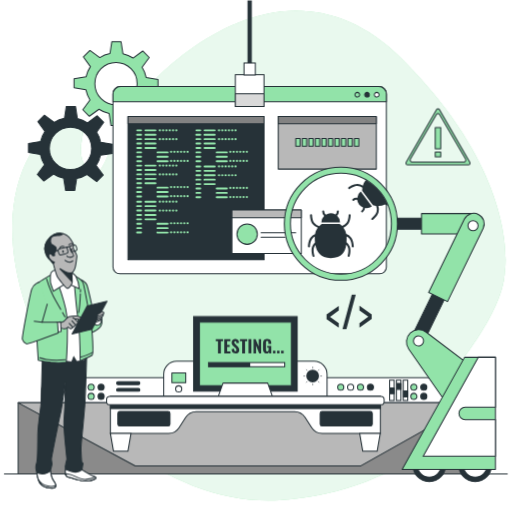
t = 0.00 s
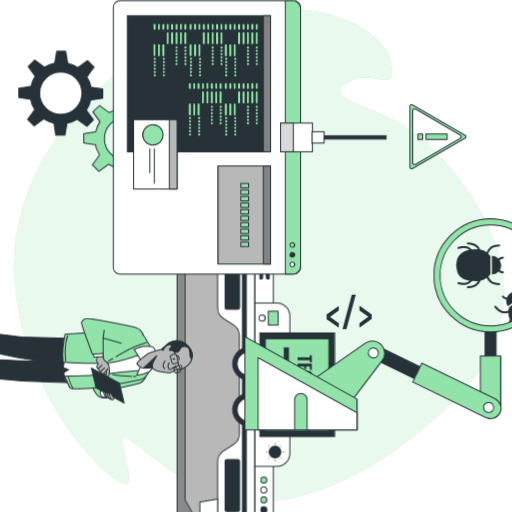
t = 1.50 s
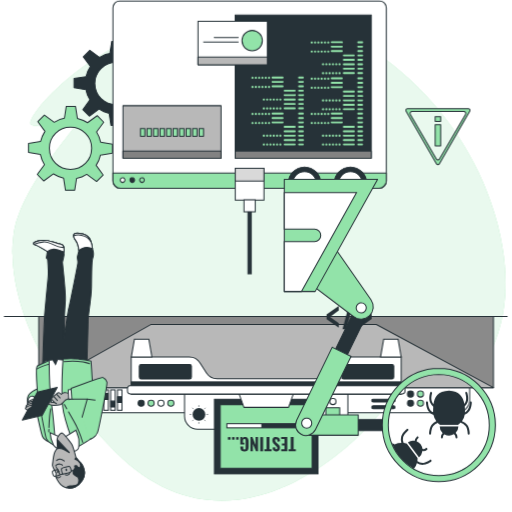
t = 3.00 s
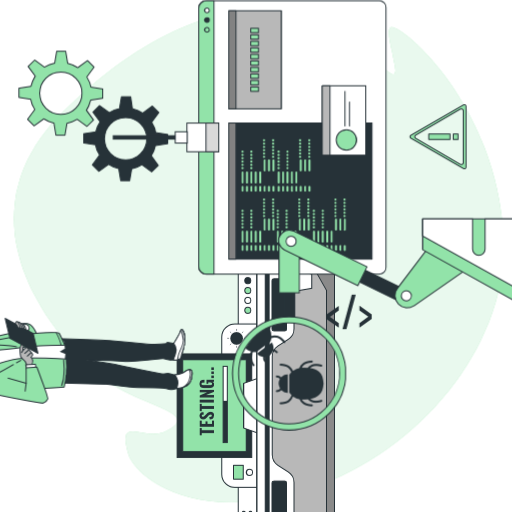
t = 4.50 s

The animated SVG that drew these frames (rendered in a browser with its animation timeline set to each time). Animation: 1 CSS @keyframes rule; one cycle of 6.00 s, repeats indefinitely.

<svg class="animated" id="freepik_stories-software-tester" xmlns="http://www.w3.org/2000/svg" viewBox="0 0 500 500" version="1.1" xmlns:xlink="http://www.w3.org/1999/xlink" xmlns:svgjs="http://svgjs.com/svgjs"><style>svg#freepik_stories-software-tester:not(.animated) .animable {opacity: 0;}svg#freepik_stories-software-tester.animated #freepik--background-simple--inject-69 {animation: 6s Infinite  linear spin;animation-delay: 0s;}svg#freepik_stories-software-tester.animated #freepik--Devices--inject-69 {animation: 6s Infinite  linear spin;animation-delay: 0s;}svg#freepik_stories-software-tester.animated #freepik--Sign--inject-69 {animation: 6s Infinite  linear spin;animation-delay: 0s;}svg#freepik_stories-software-tester.animated #freepik--Gears--inject-69 {animation: 6s Infinite  linear spin;animation-delay: 0s;}svg#freepik_stories-software-tester.animated #freepik--Tab--inject-69 {animation: 6s Infinite  linear spin;animation-delay: 0s;}svg#freepik_stories-software-tester.animated #freepik--robot-arm--inject-69 {animation: 6s Infinite  linear spin;animation-delay: 0s;}svg#freepik_stories-software-tester.animated #freepik--Character--inject-69 {animation: 6s Infinite  linear spin;animation-delay: 0s;}         @keyframes spin {             from {                 transform: rotate(0);               }               to {                 transform: rotate(360deg);               }         }     </style><g id="freepik--background-simple--inject-69" class="animable" style="transform-origin: 252.878px 249.734px;"><path d="M492.76,267.79c.08-1.08.16-2.15.3-3.22,1.5-11.49,8.49-97.87-100-206.5C276.42-58.69,149,72.45,127,106.73S98.54,193.64,81.55,159C71,137.59,98.42,110.78,59.64,122c-24.89,7.18-71.11,70.78-33.22,180S170.73,494.63,273,488.55c131.51-7.82,209-103.19,202.8-110.28s-55.13,14.06-44.37-.68C442,363.09,489.67,308.33,492.76,267.79Z" style="fill: rgb(146, 227, 169); transform-origin: 252.878px 249.734px;" id="elbz25z898mwe" class="animable"></path><g id="elqaqs0ykj1d"><path d="M492.76,267.79c.08-1.08.16-2.15.3-3.22,1.5-11.49,8.49-97.87-100-206.5C276.42-58.69,149,72.45,127,106.73S98.54,193.64,81.55,159C71,137.59,98.42,110.78,59.64,122c-24.89,7.18-71.11,70.78-33.22,180S170.73,494.63,273,488.55c131.51-7.82,209-103.19,202.8-110.28s-55.13,14.06-44.37-.68C442,363.09,489.67,308.33,492.76,267.79Z" style="fill: rgb(255, 255, 255); opacity: 0.8; transform-origin: 252.878px 249.734px;" class="animable"></path></g></g><g id="freepik--Devices--inject-69" class="animable animator-active" style="transform-origin: 249.815px 385.94px;"><path d="M53.53,368.83H425.65a12.6,12.6,0,0,1,12.6,12.6v22.91a0,0,0,0,1,0,0H40.93a0,0,0,0,1,0,0V381.43A12.6,12.6,0,0,1,53.53,368.83Z" style="fill: rgb(255, 255, 255); stroke: rgb(38, 50, 56); stroke-miterlimit: 10; transform-origin: 239.59px 386.585px;" id="el8syuhfgdflu" class="animable"></path><line x1="3.9" y1="462.76" x2="495.73" y2="462.76" style="fill: none; stroke: rgb(38, 50, 56); stroke-miterlimit: 10; transform-origin: 249.815px 462.76px;" id="elbh5yaub3qc" class="animable"></line><path d="M335.73,378.09a3,3,0,1,1-3-3A3,3,0,0,1,335.73,378.09Z" style="fill: rgb(146, 227, 169); stroke: rgb(38, 50, 56); stroke-linecap: round; stroke-linejoin: round; transform-origin: 332.73px 378.09px;" id="el7jdn5ih15n7" class="animable"></path><path d="M345.39,378.09a3,3,0,1,1-3-3A3,3,0,0,1,345.39,378.09Z" style="fill: rgb(255, 255, 255); stroke: rgb(38, 50, 56); stroke-miterlimit: 10; transform-origin: 342.39px 378.09px;" id="eluelljz45ed" class="animable"></path><path d="M355.05,378.09a3,3,0,1,1-3-3A3,3,0,0,1,355.05,378.09Z" style="fill: rgb(146, 227, 169); stroke: rgb(38, 50, 56); stroke-linecap: round; stroke-linejoin: round; transform-origin: 352.05px 378.09px;" id="eljdcxfegcroq" class="animable"></path><path d="M364.71,378.09a3,3,0,1,1-3-3A3,3,0,0,1,364.71,378.09Z" style="fill: rgb(38, 50, 56); stroke: rgb(38, 50, 56); stroke-linecap: round; stroke-linejoin: round; transform-origin: 361.71px 378.09px;" id="el6vyibo7haa" class="animable"></path><path d="M407.17,378.09a3,3,0,1,1-3-3A3,3,0,0,1,407.17,378.09Z" style="fill: rgb(146, 227, 169); stroke: rgb(38, 50, 56); stroke-linecap: round; stroke-linejoin: round; transform-origin: 404.17px 378.09px;" id="elp0lbmlzvv0h" class="animable"></path><path d="M416.83,378.09a3,3,0,1,1-3-3A3,3,0,0,1,416.83,378.09Z" style="fill: rgb(38, 50, 56); stroke: rgb(38, 50, 56); stroke-linecap: round; stroke-linejoin: round; transform-origin: 413.83px 378.09px;" id="el6eegbhqif5v" class="animable"></path><path d="M407.17,387.05a3,3,0,1,1-3-3A3,3,0,0,1,407.17,387.05Z" style="fill: rgb(146, 227, 169); stroke: rgb(38, 50, 56); stroke-linecap: round; stroke-linejoin: round; transform-origin: 404.17px 387.05px;" id="ela247oscqtao" class="animable"></path><path d="M416.83,387.05a3,3,0,1,1-3-3A3,3,0,0,1,416.83,387.05Z" style="fill: rgb(38, 50, 56); stroke: rgb(38, 50, 56); stroke-linecap: round; stroke-linejoin: round; transform-origin: 413.83px 387.05px;" id="el4qx8wi9q434" class="animable"></path><path d="M92,378.09a3,3,0,1,1-3-3A3,3,0,0,1,92,378.09Z" style="fill: rgb(146, 227, 169); stroke: rgb(38, 50, 56); stroke-linecap: round; stroke-linejoin: round; transform-origin: 89px 378.09px;" id="el3ypw41onbvd" class="animable"></path><path d="M101.68,378.09a3,3,0,1,1-3-3A3,3,0,0,1,101.68,378.09Z" style="fill: rgb(38, 50, 56); stroke: rgb(38, 50, 56); stroke-linecap: round; stroke-linejoin: round; transform-origin: 98.68px 378.09px;" id="el80vhnrr9yq" class="animable"></path><path d="M92,387.05a3,3,0,1,1-3-3A3,3,0,0,1,92,387.05Z" style="fill: rgb(146, 227, 169); stroke: rgb(38, 50, 56); stroke-linecap: round; stroke-linejoin: round; transform-origin: 89px 387.05px;" id="el07f8h8va90sj" class="animable"></path><path d="M101.68,387.05a3,3,0,1,1-3-3A3,3,0,0,1,101.68,387.05Z" style="fill: rgb(38, 50, 56); stroke: rgb(38, 50, 56); stroke-linecap: round; stroke-linejoin: round; transform-origin: 98.68px 387.05px;" id="elytg0yimsepb" class="animable"></path><rect x="380.45" y="371.19" width="4.42" height="19.88" style="fill: rgb(255, 255, 255); stroke: rgb(38, 50, 56); stroke-miterlimit: 10; transform-origin: 382.66px 381.13px;" id="elio4urn25ujl" class="animable"></rect><rect x="380.66" y="378.7" width="4.15" height="5.82" style="fill: rgb(38, 50, 56); stroke: rgb(38, 50, 56); stroke-linecap: round; stroke-linejoin: round; transform-origin: 382.735px 381.61px;" id="elhdxa4znyft6" class="animable"></rect><rect x="387.09" y="371.19" width="4.42" height="19.88" style="fill: rgb(255, 255, 255); stroke: rgb(38, 50, 56); stroke-miterlimit: 10; transform-origin: 389.3px 381.13px;" id="el283nh33hhif" class="animable"></rect><rect x="387.31" y="374.34" width="4.15" height="5.82" style="fill: rgb(38, 50, 56); stroke: rgb(38, 50, 56); stroke-linecap: round; stroke-linejoin: round; transform-origin: 389.385px 377.25px;" id="el8o50bj5fre6" class="animable"></rect><rect x="393.74" y="371.19" width="4.42" height="19.88" style="fill: rgb(255, 255, 255); stroke: rgb(38, 50, 56); stroke-miterlimit: 10; transform-origin: 395.95px 381.13px;" id="elgrumipowd8" class="animable"></rect><rect x="393.95" y="381.82" width="4.15" height="5.82" style="fill: rgb(38, 50, 56); stroke: rgb(38, 50, 56); stroke-linecap: round; stroke-linejoin: round; transform-origin: 396.025px 384.73px;" id="el5iy7aoffpfl" class="animable"></rect><path d="M172.44,352.75H306.75a12.6,12.6,0,0,1,12.6,12.6v22.91a0,0,0,0,1,0,0H159.84a0,0,0,0,1,0,0V365.35A12.6,12.6,0,0,1,172.44,352.75Z" style="fill: rgb(255, 255, 255); stroke: rgb(38, 50, 56); stroke-miterlimit: 10; transform-origin: 239.595px 370.505px;" id="elofxat59wixb" class="animable"></path><path d="M177.48,379.72a3,3,0,1,1-3-3A3,3,0,0,1,177.48,379.72Z" style="fill: rgb(255, 255, 255); stroke: rgb(38, 50, 56); stroke-miterlimit: 10; transform-origin: 174.48px 379.72px;" id="elqhej9d5vyw" class="animable"></path><path d="M311.54,367.15a6.24,6.24,0,1,0-6.23,6.23A6.23,6.23,0,0,0,311.54,367.15Z" style="fill: rgb(38, 50, 56); transform-origin: 305.3px 367.14px;" id="eljzrkts4rvl" class="animable"></path><line x1="305.37" y1="357.98" x2="305.37" y2="359.84" style="fill: none; stroke: rgb(38, 50, 56); stroke-miterlimit: 10; stroke-width: 0.5px; transform-origin: 305.37px 358.91px;" id="el2obw8gnmy5a" class="animable"></line><line x1="305.37" y1="374.45" x2="305.37" y2="376.31" style="fill: none; stroke: rgb(38, 50, 56); stroke-miterlimit: 10; stroke-width: 0.5px; transform-origin: 305.37px 375.38px;" id="eldm0uvol9kqe" class="animable"></line><line x1="296.2" y1="367.15" x2="298.07" y2="367.15" style="fill: none; stroke: rgb(38, 50, 56); stroke-miterlimit: 10; stroke-width: 0.5px; transform-origin: 297.135px 367.15px;" id="el5a8tjy01yyo" class="animable"></line><line x1="312.68" y1="367.15" x2="314.54" y2="367.15" style="fill: none; stroke: rgb(38, 50, 56); stroke-miterlimit: 10; stroke-width: 0.5px; transform-origin: 313.61px 367.15px;" id="elcrbc0nwo2h" class="animable"></line><line x1="311.85" y1="360.66" x2="310.54" y2="361.98" style="fill: none; stroke: rgb(38, 50, 56); stroke-miterlimit: 10; stroke-width: 0.5px; transform-origin: 311.195px 361.32px;" id="elbsps967nq4d" class="animable"></line><line x1="300.21" y1="372.31" x2="298.89" y2="373.63" style="fill: none; stroke: rgb(38, 50, 56); stroke-miterlimit: 10; stroke-width: 0.5px; transform-origin: 299.55px 372.97px;" id="eloecafahe5lk" class="animable"></line><line x1="298.89" y1="360.66" x2="300.21" y2="361.98" style="fill: none; stroke: rgb(38, 50, 56); stroke-miterlimit: 10; stroke-width: 0.5px; transform-origin: 299.55px 361.32px;" id="el9vawp88haos" class="animable"></line><line x1="310.54" y1="372.31" x2="311.85" y2="373.63" style="fill: none; stroke: rgb(38, 50, 56); stroke-miterlimit: 10; stroke-width: 0.5px; transform-origin: 311.195px 372.97px;" id="elpnehfpdr81b" class="animable"></line><rect x="167.83" y="364.09" width="13.53" height="9.62" style="fill: rgb(146, 227, 169); stroke: rgb(38, 50, 56); stroke-linecap: round; stroke-linejoin: round; transform-origin: 174.595px 368.9px;" id="el33eqmosxkkw" class="animable"></rect><rect x="189.03" y="309.12" width="101.12" height="72.83" style="fill: rgb(38, 50, 56); stroke: rgb(38, 50, 56); stroke-miterlimit: 10; transform-origin: 239.59px 345.535px;" id="eldhxybeak31v" class="animable"></rect><rect x="194.69" y="314.5" width="89.8" height="62.06" style="fill: rgb(146, 227, 169); stroke: rgb(38, 50, 56); stroke-linecap: round; stroke-linejoin: round; transform-origin: 239.59px 345.53px;" id="elr2sel13o63r" class="animable"></rect><rect x="203.61" y="354.04" width="74.41" height="4.07" style="fill: rgb(255, 255, 255); stroke: rgb(38, 50, 56); stroke-miterlimit: 10; transform-origin: 240.815px 356.075px;" id="elqgp8m8n6of" class="animable"></rect><rect x="203.61" y="354.04" width="40.72" height="4.07" style="fill: rgb(38, 50, 56); transform-origin: 223.97px 356.075px;" id="elmmwocg4csvk" class="animable"></rect><polygon points="261.4 374.05 217.79 374.05 212.34 389.43 266.85 389.43 261.4 374.05" style="fill: rgb(255, 255, 255); stroke: rgb(38, 50, 56); stroke-linecap: round; stroke-linejoin: round; transform-origin: 239.595px 381.74px;" id="elw2hexp329b" class="animable"></polygon><rect x="17.68" y="393.29" width="444.06" height="69.47" style="fill: rgb(138, 138, 138); stroke: rgb(38, 50, 56); stroke-linecap: round; stroke-linejoin: round; transform-origin: 239.71px 428.025px;" id="el1p3nrr7gxfq" class="animable"></rect><polygon points="17.68 393.29 132.05 454.9 352.39 454.9 461.74 393.29 17.68 393.29" style="fill: rgb(184, 184, 184); stroke: rgb(38, 50, 56); stroke-linecap: round; stroke-linejoin: round; transform-origin: 239.71px 424.095px;" id="elgko6w8rbmj" class="animable"></polygon><path d="M107.78,387.06v36.11h56.76a12.29,12.29,0,0,0,10.32-5.62l6.42-10a12.28,12.28,0,0,1,10.33-5.63h96a12.28,12.28,0,0,1,10.33,5.63l6.42,10a12.29,12.29,0,0,0,10.32,5.62h56.76V387.06Z" style="fill: rgb(255, 255, 255); stroke: rgb(38, 50, 56); stroke-miterlimit: 10; transform-origin: 239.61px 405.115px;" id="elqfhss0ikyd" class="animable"></path><rect x="107.78" y="387.06" width="263.63" height="11.86" style="fill: rgb(38, 50, 56); stroke: rgb(38, 50, 56); stroke-miterlimit: 10; transform-origin: 239.595px 392.99px;" id="eln6fsemdor3" class="animable"></rect><rect x="104.08" y="387.06" width="271.02" height="8.13" rx="3.07" style="fill: rgb(255, 255, 255); stroke: rgb(38, 50, 56); stroke-miterlimit: 10; transform-origin: 239.59px 391.125px;" id="eld9fycczkdut" class="animable"></rect><polygon points="124.92 440.53 110.8 440.53 107.78 423.17 127.94 423.17 124.92 440.53" style="fill: rgb(255, 255, 255); stroke: rgb(38, 50, 56); stroke-miterlimit: 10; transform-origin: 117.86px 431.85px;" id="elc9uup7cmzbe" class="animable"></polygon><polygon points="368.33 440.53 354.21 440.53 351.19 423.17 371.35 423.17 368.33 440.53" style="fill: rgb(255, 255, 255); stroke: rgb(38, 50, 56); stroke-miterlimit: 10; transform-origin: 361.27px 431.85px;" id="elxemwib44yp" class="animable"></polygon><rect x="115.06" y="401.79" width="50.89" height="14.2" rx="1.86" style="fill: rgb(38, 50, 56); stroke: rgb(38, 50, 56); stroke-miterlimit: 10; transform-origin: 140.505px 408.89px;" id="elvxe4das5ay" class="animable"></rect><rect x="312.63" y="401.79" width="50.89" height="14.2" rx="1.86" style="fill: rgb(38, 50, 56); stroke: rgb(38, 50, 56); stroke-miterlimit: 10; transform-origin: 338.075px 408.89px;" id="elp4izx5f05ks" class="animable"></rect><rect x="113.85" y="372.73" width="22.68" height="2.79" rx="1.39" style="fill: rgb(38, 50, 56); stroke: rgb(38, 50, 56); stroke-linecap: round; stroke-linejoin: round; transform-origin: 125.19px 374.125px;" id="elusur5h634wq" class="animable"></rect><path d="M135.14,382.08H115.25a1.4,1.4,0,0,1-1.4-1.39h0a1.4,1.4,0,0,1,1.4-1.4h19.89a1.4,1.4,0,0,1,1.39,1.4h0A1.39,1.39,0,0,1,135.14,382.08Z" style="fill: rgb(38, 50, 56); stroke: rgb(38, 50, 56); stroke-linecap: round; stroke-linejoin: round; transform-origin: 125.19px 380.685px;" id="elb259m1gbwyb" class="animable"></path><path d="M212.83,345V333.24h-2.14v-2.1h7.08v2.1h-2.11V345Z" style="fill: rgb(38, 50, 56); transform-origin: 214.23px 338.07px;" id="el5jcdxcuydjl" class="animable"></path><path d="M219,345V331.14h6v1.95h-3.22v3.67h2.48v2h-2.48v4.34h3.25V345Z" style="fill: rgb(38, 50, 56); transform-origin: 222.015px 338.07px;" id="el3snw1zfwh72" class="animable"></path><path d="M230.09,345.17a4.32,4.32,0,0,1-2.14-.47,2.94,2.94,0,0,1-1.29-1.42,6.41,6.41,0,0,1-.5-2.42l2.42-.41a8.26,8.26,0,0,0,.18,1.43,1.8,1.8,0,0,0,.45.86,1.06,1.06,0,0,0,.74.28.8.8,0,0,0,.74-.34,1.57,1.57,0,0,0,.2-.79,2.45,2.45,0,0,0-.42-1.46,7.41,7.41,0,0,0-1.1-1.19L227.93,338a5.62,5.62,0,0,1-1.25-1.47,3.79,3.79,0,0,1-.49-2,3.38,3.38,0,0,1,1-2.63,3.91,3.91,0,0,1,2.74-.91,3.69,3.69,0,0,1,1.71.34,2.59,2.59,0,0,1,1,.92,3.87,3.87,0,0,1,.51,1.24,7.83,7.83,0,0,1,.18,1.34l-2.41.36a10.41,10.41,0,0,0-.11-1.11,1.52,1.52,0,0,0-.31-.75.85.85,0,0,0-.69-.27.82.82,0,0,0-.74.37,1.43,1.43,0,0,0-.24.81,2,2,0,0,0,.34,1.2,5.36,5.36,0,0,0,.91,1l1.4,1.24a8.15,8.15,0,0,1,1.5,1.71,4.38,4.38,0,0,1,.62,2.39,3.59,3.59,0,0,1-.44,1.76,3.26,3.26,0,0,1-1.24,1.23A3.86,3.86,0,0,1,230.09,345.17Z" style="fill: rgb(38, 50, 56); transform-origin: 229.881px 338.079px;" id="ellmuolk5gj2" class="animable"></path><path d="M236.43,345V333.24h-2.14v-2.1h7.08v2.1h-2.11V345Z" style="fill: rgb(38, 50, 56); transform-origin: 237.83px 338.07px;" id="elqyau5wf35pd" class="animable"></path><path d="M242.65,345V331.14h2.8V345Z" style="fill: rgb(38, 50, 56); transform-origin: 244.05px 338.07px;" id="elig4kpakyvem" class="animable"></path><path d="M247.57,345V331.14h2l3.08,7.21v-7.21h2.33V345h-1.88L250,337.33V345Z" style="fill: rgb(38, 50, 56); transform-origin: 251.275px 338.07px;" id="el2o4ejh758rc" class="animable"></path><path d="M260.57,345.19a3.77,3.77,0,0,1-2.22-.59,3.25,3.25,0,0,1-1.17-1.68,8.29,8.29,0,0,1-.35-2.52v-4.63a8.11,8.11,0,0,1,.36-2.56,3.07,3.07,0,0,1,1.26-1.66,4.41,4.41,0,0,1,2.43-.58,4.72,4.72,0,0,1,2.35.5,2.78,2.78,0,0,1,1.24,1.4,5.58,5.58,0,0,1,.38,2.15v.8H262.1v-1a6.78,6.78,0,0,0-.07-1,1.12,1.12,0,0,0-.32-.65,1.1,1.1,0,0,0-.79-.24,1,1,0,0,0-.82.29,1.44,1.44,0,0,0-.33.74,7.25,7.25,0,0,0-.07,1v6.13a4.61,4.61,0,0,0,.11,1,1.26,1.26,0,0,0,.38.72,1.18,1.18,0,0,0,.81.26,1.1,1.1,0,0,0,.82-.28,1.37,1.37,0,0,0,.4-.74,4.32,4.32,0,0,0,.12-1.07v-1.47H261v-1.71h3.9V345H263l-.18-1.24a2.46,2.46,0,0,1-.82,1A2.4,2.4,0,0,1,260.57,345.19Z" style="fill: rgb(38, 50, 56); transform-origin: 260.864px 338.079px;" id="elfusvj7eju9o" class="animable"></path><path d="M266.57,345v-2.51H269V345Z" style="fill: rgb(38, 50, 56); transform-origin: 267.785px 343.745px;" id="el3r2hq8fueul" class="animable"></path><path d="M270.54,345v-2.51H273V345Z" style="fill: rgb(38, 50, 56); transform-origin: 271.77px 343.745px;" id="elqsyl2rkm3of" class="animable"></path><path d="M274.5,345v-2.51H277V345Z" style="fill: rgb(38, 50, 56); transform-origin: 275.75px 343.745px;" id="elmo8nq4rd7y" class="animable"></path></g><g id="freepik--Icon--inject-69" class="animable" style="transform-origin: 340.91px 304.585px;"><path d="M330.79,320l-11.91-8.41v-4.45l11.91-8.5v4.5l-8.53,6.2,8.53,6.21Z" style="fill: rgb(38, 50, 56); transform-origin: 324.835px 309.32px;" id="elh9z51f3fhqv" class="animable"></path><path d="M334.42,321.45l9.07-33.73h3.88l-9.12,33.73Z" style="fill: rgb(38, 50, 56); transform-origin: 340.895px 304.585px;" id="elfmcvyezk155" class="animable"></path><path d="M351,320V315.5l8.58-6.25L351,303.09v-4.5L362.94,307v4.46Z" style="fill: rgb(38, 50, 56); transform-origin: 356.97px 309.295px;" id="elen38ylkgzg" class="animable"></path></g><g id="freepik--Sign--inject-69" class="animable" style="transform-origin: 427.721px 133.544px;"><path d="M426.35,107l-29.73,51.49a1.59,1.59,0,0,0,1.38,2.39h59.45a1.6,1.6,0,0,0,1.38-2.39L429.1,107A1.59,1.59,0,0,0,426.35,107Zm2.94,4.87,25.37,43.46a1.85,1.85,0,0,1-1.57,2.79H402.36a1.85,1.85,0,0,1-1.57-2.79l25.36-43.46A1.81,1.81,0,0,1,429.29,111.87Z" style="fill: rgb(146, 227, 169); stroke: rgb(38, 50, 56); stroke-linecap: round; stroke-linejoin: round; transform-origin: 427.721px 133.544px;" id="elzy1k4tqspm" class="animable"></path><rect x="425.04" y="124.54" width="5.36" height="20.72" style="fill: rgb(146, 227, 169); stroke: rgb(38, 50, 56); stroke-linecap: round; stroke-linejoin: round; transform-origin: 427.72px 134.9px;" id="elq6ryx3qsuys" class="animable"></rect><rect x="425.04" y="148.47" width="5.36" height="4.64" style="fill: rgb(146, 227, 169); stroke: rgb(38, 50, 56); stroke-linecap: round; stroke-linejoin: round; transform-origin: 427.72px 150.79px;" id="elolm5wvraomn" class="animable"></rect></g><g id="freepik--Gears--inject-69" class="animable" style="transform-origin: 91.05px 113.26px;"><path d="M154.26,86.5v-9l-11.55-1.8a29.9,29.9,0,0,0-4-10l7-9.58-6.37-6.37-9.44,6.9A30,30,0,0,0,120,52.36l-1.83-11.72h-9l-1.8,11.56a29.69,29.69,0,0,0-10,4l-9.58-7-6.37,6.37L88.25,65A29.58,29.58,0,0,0,84,75L72.28,76.77v9l11.55,1.8a29.9,29.9,0,0,0,4,10l-7,9.58,6.37,6.37,9.44-6.9a30,30,0,0,0,9.92,4.26l1.83,11.72h9l1.8-11.56a29.9,29.9,0,0,0,10-4l9.58,7,6.37-6.37-6.9-9.45a29.87,29.87,0,0,0,4.25-9.92Zm-41,15.78a20.65,20.65,0,1,1,20.65-20.65A20.64,20.64,0,0,1,113.27,102.28Z" style="fill: rgb(146, 227, 169); stroke: rgb(38, 50, 56); stroke-linecap: round; stroke-linejoin: round; transform-origin: 113.27px 81.62px;" id="elxbnqdbc5t7" class="animable"></path><path d="M109.82,149.75v-9l-11.55-1.8a29.9,29.9,0,0,0-4-10l7-9.58L94.89,113l-9.45,6.9a30,30,0,0,0-9.92-4.25L73.7,103.9h-9l-1.8,11.55a30,30,0,0,0-10,4l-9.57-7-6.37,6.37,6.9,9.44a30,30,0,0,0-4.26,9.92L27.84,140v9l11.56,1.8a29.69,29.69,0,0,0,4,10l-7,9.58,6.37,6.37,9.45-6.9a29.78,29.78,0,0,0,9.92,4.25L64,185.88h9l1.8-11.55a29.9,29.9,0,0,0,10-4l9.58,7,6.37-6.37-6.9-9.44a30,30,0,0,0,4.26-9.92Zm-41,15.79a20.65,20.65,0,1,1,20.65-20.65A20.66,20.66,0,0,1,68.83,165.54Z" style="fill: rgb(38, 50, 56); stroke: rgb(38, 50, 56); stroke-linecap: round; stroke-linejoin: round; transform-origin: 68.83px 144.89px;" id="elo90c371pbws" class="animable"></path></g><g id="freepik--Tab--inject-69" class="animable" style="transform-origin: 243.83px 134.205px;"><rect x="110.34" y="84.53" width="266.98" height="182.87" rx="6.68" style="fill: rgb(255, 255, 255); stroke: rgb(38, 50, 56); stroke-miterlimit: 10; transform-origin: 243.83px 175.965px;" id="elpdsrbe1ky5" class="animable"></rect><path d="M377.32,99.44V92a7.47,7.47,0,0,0-7.48-7.47h-252A7.46,7.46,0,0,0,110.34,92v7.44Z" style="fill: rgb(146, 227, 169); stroke: rgb(38, 50, 56); stroke-linecap: round; stroke-linejoin: round; transform-origin: 243.83px 91.9849px;" id="elpfmqc7bre7f" class="animable"></path><path d="M351.23,92.51a2.29,2.29,0,1,0-2.29,2.28A2.28,2.28,0,0,0,351.23,92.51Z" style="fill: rgb(146, 227, 169); stroke: rgb(38, 50, 56); stroke-linecap: round; stroke-linejoin: round; transform-origin: 348.94px 92.5px;" id="ellzlc0js3tqm" class="animable"></path><path d="M360.71,92.51a2.29,2.29,0,1,0-2.29,2.28A2.29,2.29,0,0,0,360.71,92.51Z" style="fill: rgb(38, 50, 56); stroke: rgb(38, 50, 56); stroke-linecap: round; stroke-linejoin: round; transform-origin: 358.42px 92.5px;" id="el9gkspscebav" class="animable"></path><path d="M370.18,92.51a2.29,2.29,0,1,0-2.29,2.28A2.28,2.28,0,0,0,370.18,92.51Z" style="fill: rgb(255, 255, 255); stroke: rgb(38, 50, 56); stroke-miterlimit: 10; transform-origin: 367.89px 92.5px;" id="elv783g9mh7g" class="animable"></path><rect x="124.98" y="113.77" width="132.93" height="139.84" style="fill: rgb(38, 50, 56); stroke: rgb(38, 50, 56); stroke-linecap: round; stroke-linejoin: round; transform-origin: 191.445px 183.69px;" id="el5ahulkvebse" class="animable"></rect><rect x="124.98" y="113.77" width="132.93" height="7.14" style="fill: rgb(130, 130, 130); stroke: rgb(38, 50, 56); stroke-linecap: round; stroke-linejoin: round; transform-origin: 191.445px 117.34px;" id="el70ycwovlsy2" class="animable"></rect><path d="M137.76,128.22H134a.93.93,0,0,1,0-1.86h3.76a.93.93,0,0,1,0,1.86Zm.93,3.37a.92.92,0,0,0-.93-.92H134a.93.93,0,1,0,0,1.85h3.76A.92.92,0,0,0,138.69,131.59Zm0,4.31a.92.92,0,0,0-.93-.93H134a.93.93,0,0,0,0,1.86h3.76A.93.93,0,0,0,138.69,135.9Zm0,4.3a.93.93,0,0,0-.93-.93H134a.93.93,0,0,0,0,1.86h3.76A.93.93,0,0,0,138.69,140.2Zm0,4.3a.93.93,0,0,0-.93-.93H134a.93.93,0,0,0,0,1.86h3.76A.92.92,0,0,0,138.69,144.5Zm0,4.31a.92.92,0,0,0-.93-.93H134a.93.93,0,0,0,0,1.86h3.76A.93.93,0,0,0,138.69,148.81Zm0,4.3a.93.93,0,0,0-.93-.93H134a.93.93,0,1,0,0,1.86h3.76A.93.93,0,0,0,138.69,153.11Zm0,4.3a.93.93,0,0,0-.93-.93H134a.93.93,0,0,0,0,1.86h3.76A.92.92,0,0,0,138.69,157.41Zm14.09-30.12a.93.93,0,0,0-.93-.93H142a.93.93,0,0,0,0,1.86h9.89A.93.93,0,0,0,152.78,127.29Zm0,4.3a.93.93,0,0,0-.93-.92H142a.93.93,0,0,0,0,1.85h9.89A.93.93,0,0,0,152.78,131.59Zm0,4.31a.93.93,0,0,0-.93-.93H142a.93.93,0,0,0,0,1.86h9.89A.93.93,0,0,0,152.78,135.9Zm0,4.3a.93.93,0,0,0-.93-.93H142a.93.93,0,0,0,0,1.86h9.89A.93.93,0,0,0,152.78,140.2Zm0,4.3a.93.93,0,0,0-.93-.93H142a.93.93,0,0,0,0,1.86h9.89A.93.93,0,0,0,152.78,144.5Zm11.83,4.31a.92.92,0,0,0-.93-.93H153.8a.93.93,0,0,0,0,1.86h9.88A.93.93,0,0,0,164.61,148.81Zm0,4.3a.93.93,0,0,0-.93-.93H153.8a.93.93,0,1,0,0,1.86h9.88A.93.93,0,0,0,164.61,153.11Zm0,4.3a.93.93,0,0,0-.93-.93H153.8a.93.93,0,0,0,0,1.86h9.88A.92.92,0,0,0,164.61,157.41Zm-7.48-30.12a1.08,1.08,0,1,0-1.08,1.08A1.07,1.07,0,0,0,157.13,127.29Zm3.22,0a1.08,1.08,0,1,0-1.07,1.08A1.07,1.07,0,0,0,160.35,127.29Zm3.23,0a1.08,1.08,0,1,0-1.07,1.08A1.07,1.07,0,0,0,163.58,127.29Zm3.23,0a1.08,1.08,0,1,0-1.08,1.08A1.07,1.07,0,0,0,166.81,127.29Zm3.23,0a1.08,1.08,0,1,0-1.08,1.08A1.08,1.08,0,0,0,170,127.29Zm3.22,0a1.08,1.08,0,1,0-1.07,1.08A1.07,1.07,0,0,0,173.26,127.29Zm-16.13,8.61a1.08,1.08,0,1,0-1.08,1.07A1.08,1.08,0,0,0,157.13,135.9Zm3.22,0a1.08,1.08,0,1,0-1.07,1.07A1.07,1.07,0,0,0,160.35,135.9Zm3.23,0a1.08,1.08,0,1,0-1.07,1.07A1.07,1.07,0,0,0,163.58,135.9Zm3.23,0a1.08,1.08,0,1,0-1.08,1.07A1.08,1.08,0,0,0,166.81,135.9Zm3.23,0A1.08,1.08,0,1,0,169,137,1.08,1.08,0,0,0,170,135.9Zm3.22,0a1.08,1.08,0,1,0-1.07,1.07A1.07,1.07,0,0,0,173.26,135.9Zm-5.11,12.37a1.08,1.08,0,1,0-1.07,1.08A1.08,1.08,0,0,0,168.15,148.27Zm3.23,0a1.08,1.08,0,1,0-1.07,1.08A1.08,1.08,0,0,0,171.38,148.27Zm3.23,0a1.08,1.08,0,1,0-1.08,1.08A1.08,1.08,0,0,0,174.61,148.27Zm3.23,0a1.08,1.08,0,1,0-1.08,1.08A1.09,1.09,0,0,0,177.84,148.27Zm3.22,0a1.08,1.08,0,1,0-1.07,1.08A1.08,1.08,0,0,0,181.06,148.27Zm3.23,0a1.08,1.08,0,1,0-1.08,1.08A1.08,1.08,0,0,0,184.29,148.27Zm-16.14,8.87a1.08,1.08,0,1,0-1.07,1.08A1.07,1.07,0,0,0,168.15,157.14Zm3.23,0a1.08,1.08,0,1,0-1.07,1.08A1.07,1.07,0,0,0,171.38,157.14Zm3.23,0a1.08,1.08,0,1,0-1.08,1.08A1.07,1.07,0,0,0,174.61,157.14Zm3.23,0a1.08,1.08,0,1,0-1.08,1.08A1.08,1.08,0,0,0,177.84,157.14Zm3.22,0a1.08,1.08,0,1,0-1.07,1.08A1.07,1.07,0,0,0,181.06,157.14Zm3.23,0a1.08,1.08,0,1,0-1.08,1.08A1.07,1.07,0,0,0,184.29,157.14Z" style="fill: rgb(146, 227, 169); transform-origin: 158.632px 142.275px;" id="eltifgxrpfdu" class="animable"></path><path d="M137.76,162.65H134a.93.93,0,1,1,0-1.85h3.76a.93.93,0,1,1,0,1.85Zm.93,3.38a.93.93,0,0,0-.93-.93H134a.93.93,0,0,0,0,1.86h3.76A.93.93,0,0,0,138.69,166Zm0,4.3a.93.93,0,0,0-.93-.93H134a.93.93,0,1,0,0,1.86h3.76A.92.92,0,0,0,138.69,170.33Zm0,4.31a.92.92,0,0,0-.93-.93H134a.93.93,0,1,0,0,1.85h3.76A.92.92,0,0,0,138.69,174.64Zm0,4.3a.92.92,0,0,0-.93-.93H134a.93.93,0,0,0,0,1.86h3.76A.93.93,0,0,0,138.69,178.94Zm0,4.3a.93.93,0,0,0-.93-.93H134a.93.93,0,1,0,0,1.86h3.76A.92.92,0,0,0,138.69,183.24Zm0,4.31a.92.92,0,0,0-.93-.93H134a.93.93,0,1,0,0,1.85h3.76A.92.92,0,0,0,138.69,187.55Zm0,4.3a.92.92,0,0,0-.93-.93H134a.93.93,0,0,0,0,1.86h3.76A.93.93,0,0,0,138.69,191.85Zm14.09-30.12a.93.93,0,0,0-.93-.93H142a.93.93,0,0,0,0,1.85h9.89A.93.93,0,0,0,152.78,161.73Zm0,4.3a.93.93,0,0,0-.93-.93H142a.93.93,0,0,0,0,1.86h9.89A.93.93,0,0,0,152.78,166Zm0,4.3a.93.93,0,0,0-.93-.93H142a.93.93,0,0,0,0,1.86h9.89A.93.93,0,0,0,152.78,170.33Zm0,4.31a.93.93,0,0,0-.93-.93H142a.93.93,0,0,0,0,1.85h9.89A.93.93,0,0,0,152.78,174.64Zm0,4.3a.93.93,0,0,0-.93-.93H142a.93.93,0,0,0,0,1.86h9.89A.93.93,0,0,0,152.78,178.94Zm11.83,4.3a.93.93,0,0,0-.93-.93H153.8a.93.93,0,1,0,0,1.86h9.88A.92.92,0,0,0,164.61,183.24Zm0,4.31a.92.92,0,0,0-.93-.93H153.8a.93.93,0,1,0,0,1.85h9.88A.92.92,0,0,0,164.61,187.55Zm0,4.3a.92.92,0,0,0-.93-.93H153.8a.93.93,0,0,0,0,1.86h9.88A.93.93,0,0,0,164.61,191.85Zm-7.48-30.12a1.08,1.08,0,1,0-1.08,1.07A1.08,1.08,0,0,0,157.13,161.73Zm3.22,0a1.08,1.08,0,1,0-1.07,1.07A1.07,1.07,0,0,0,160.35,161.73Zm3.23,0a1.08,1.08,0,1,0-1.07,1.07A1.07,1.07,0,0,0,163.58,161.73Zm3.23,0a1.08,1.08,0,1,0-1.08,1.07A1.08,1.08,0,0,0,166.81,161.73Zm3.23,0A1.08,1.08,0,1,0,169,162.8,1.08,1.08,0,0,0,170,161.73Zm3.22,0a1.08,1.08,0,1,0-1.07,1.07A1.07,1.07,0,0,0,173.26,161.73Zm-16.13,8.6a1.08,1.08,0,1,0-1.08,1.08A1.07,1.07,0,0,0,157.13,170.33Zm3.22,0a1.08,1.08,0,1,0-1.07,1.08A1.07,1.07,0,0,0,160.35,170.33Zm3.23,0a1.08,1.08,0,1,0-1.07,1.08A1.07,1.07,0,0,0,163.58,170.33Zm3.23,0a1.08,1.08,0,1,0-1.08,1.08A1.07,1.07,0,0,0,166.81,170.33Zm3.23,0a1.08,1.08,0,1,0-1.08,1.08A1.08,1.08,0,0,0,170,170.33Zm3.22,0a1.08,1.08,0,1,0-1.07,1.08A1.07,1.07,0,0,0,173.26,170.33Zm-5.11,12.37a1.08,1.08,0,1,0-1.07,1.08A1.07,1.07,0,0,0,168.15,182.7Zm3.23,0a1.08,1.08,0,1,0-1.07,1.08A1.07,1.07,0,0,0,171.38,182.7Zm3.23,0a1.08,1.08,0,1,0-1.08,1.08A1.07,1.07,0,0,0,174.61,182.7Zm3.23,0a1.08,1.08,0,1,0-1.08,1.08A1.08,1.08,0,0,0,177.84,182.7Zm3.22,0a1.08,1.08,0,1,0-1.07,1.08A1.07,1.07,0,0,0,181.06,182.7Zm3.23,0a1.08,1.08,0,1,0-1.08,1.08A1.07,1.07,0,0,0,184.29,182.7Zm-16.14,8.88a1.08,1.08,0,1,0-1.07,1.07A1.07,1.07,0,0,0,168.15,191.58Zm3.23,0a1.08,1.08,0,1,0-1.07,1.07A1.07,1.07,0,0,0,171.38,191.58Zm3.23,0a1.08,1.08,0,1,0-1.08,1.07A1.08,1.08,0,0,0,174.61,191.58Zm3.23,0a1.08,1.08,0,1,0-1.08,1.07A1.08,1.08,0,0,0,177.84,191.58Zm3.22,0a1.08,1.08,0,1,0-1.07,1.07A1.07,1.07,0,0,0,181.06,191.58Zm3.23,0a1.08,1.08,0,1,0-1.08,1.07A1.08,1.08,0,0,0,184.29,191.58Z" style="fill: rgb(146, 227, 169); transform-origin: 158.632px 176.71px;" id="elh67ze510e4s" class="animable"></path><path d="M137.76,197.92H134a.93.93,0,1,1,0-1.86h3.76a.93.93,0,1,1,0,1.86Zm.93,3.37a.92.92,0,0,0-.93-.92H134a.93.93,0,1,0,0,1.85h3.76A.92.92,0,0,0,138.69,201.29Zm0,4.31a.92.92,0,0,0-.93-.93H134a.93.93,0,0,0,0,1.86h3.76A.93.93,0,0,0,138.69,205.6Zm0,4.3a.93.93,0,0,0-.93-.93H134a.93.93,0,0,0,0,1.86h3.76A.93.93,0,0,0,138.69,209.9Zm0,4.3a.92.92,0,0,0-.93-.92H134a.93.93,0,1,0,0,1.85h3.76A.92.92,0,0,0,138.69,214.2Zm0,4.31a.92.92,0,0,0-.93-.93H134a.93.93,0,0,0,0,1.86h3.76A.93.93,0,0,0,138.69,218.51Zm0,4.3a.93.93,0,0,0-.93-.93H134a.93.93,0,0,0,0,1.86h3.76A.93.93,0,0,0,138.69,222.81Zm0,4.3a.92.92,0,0,0-.93-.92H134a.93.93,0,1,0,0,1.85h3.76A.92.92,0,0,0,138.69,227.11ZM152.78,197a.93.93,0,0,0-.93-.93H142a.93.93,0,0,0,0,1.86h9.89A.93.93,0,0,0,152.78,197Zm0,4.3a.93.93,0,0,0-.93-.92H142a.93.93,0,0,0,0,1.85h9.89A.93.93,0,0,0,152.78,201.29Zm0,4.31a.93.93,0,0,0-.93-.93H142a.93.93,0,0,0,0,1.86h9.89A.93.93,0,0,0,152.78,205.6Zm0,4.3a.93.93,0,0,0-.93-.93H142a.93.93,0,0,0,0,1.86h9.89A.93.93,0,0,0,152.78,209.9Zm0,4.3a.93.93,0,0,0-.93-.92H142a.93.93,0,0,0,0,1.85h9.89A.93.93,0,0,0,152.78,214.2Zm11.83,4.31a.92.92,0,0,0-.93-.93H153.8a.93.93,0,0,0,0,1.86h9.88A.93.93,0,0,0,164.61,218.51Zm0,4.3a.93.93,0,0,0-.93-.93H153.8a.93.93,0,0,0,0,1.86h9.88A.93.93,0,0,0,164.61,222.81Zm0,4.3a.92.92,0,0,0-.93-.92H153.8a.93.93,0,1,0,0,1.85h9.88A.92.92,0,0,0,164.61,227.11ZM157.13,197a1.08,1.08,0,1,0-1.08,1.08A1.07,1.07,0,0,0,157.13,197Zm3.22,0a1.08,1.08,0,1,0-1.07,1.08A1.07,1.07,0,0,0,160.35,197Zm3.23,0a1.08,1.08,0,1,0-1.07,1.08A1.07,1.07,0,0,0,163.58,197Zm3.23,0a1.08,1.08,0,1,0-1.08,1.08A1.07,1.07,0,0,0,166.81,197Zm3.23,0a1.08,1.08,0,1,0-1.08,1.08A1.08,1.08,0,0,0,170,197Zm3.22,0a1.08,1.08,0,1,0-1.07,1.08A1.07,1.07,0,0,0,173.26,197Zm-16.13,8.61a1.08,1.08,0,1,0-1.08,1.07A1.08,1.08,0,0,0,157.13,205.6Zm3.22,0a1.08,1.08,0,1,0-1.07,1.07A1.07,1.07,0,0,0,160.35,205.6Zm3.23,0a1.08,1.08,0,1,0-1.07,1.07A1.07,1.07,0,0,0,163.58,205.6Zm3.23,0a1.08,1.08,0,1,0-1.08,1.07A1.08,1.08,0,0,0,166.81,205.6Zm3.23,0a1.08,1.08,0,1,0-1.08,1.07A1.08,1.08,0,0,0,170,205.6Zm3.22,0a1.08,1.08,0,1,0-1.07,1.07A1.07,1.07,0,0,0,173.26,205.6ZM168.15,218a1.08,1.08,0,1,0-1.07,1.08A1.08,1.08,0,0,0,168.15,218Zm3.23,0a1.08,1.08,0,1,0-1.07,1.08A1.08,1.08,0,0,0,171.38,218Zm3.23,0a1.08,1.08,0,1,0-1.08,1.08A1.08,1.08,0,0,0,174.61,218Zm3.23,0a1.08,1.08,0,1,0-1.08,1.08A1.09,1.09,0,0,0,177.84,218Zm3.22,0a1.08,1.08,0,1,0-1.07,1.08A1.08,1.08,0,0,0,181.06,218Zm3.23,0a1.08,1.08,0,1,0-1.08,1.08A1.08,1.08,0,0,0,184.29,218Zm-16.14,8.88a1.08,1.08,0,1,0-1.07,1.07A1.07,1.07,0,0,0,168.15,226.85Zm3.23,0a1.08,1.08,0,1,0-1.07,1.07A1.07,1.07,0,0,0,171.38,226.85Zm3.23,0a1.08,1.08,0,1,0-1.08,1.07A1.08,1.08,0,0,0,174.61,226.85Zm3.23,0a1.08,1.08,0,1,0-1.08,1.07A1.08,1.08,0,0,0,177.84,226.85Zm3.22,0a1.08,1.08,0,1,0-1.07,1.07A1.07,1.07,0,0,0,181.06,226.85Zm3.23,0a1.08,1.08,0,1,0-1.08,1.07A1.08,1.08,0,0,0,184.29,226.85Z" style="fill: rgb(146, 227, 169); transform-origin: 158.632px 211.988px;" id="elxnu5fihyid" class="animable"></path><path d="M195.57,128.22h-3.76a.93.93,0,0,1,0-1.86h3.76a.93.93,0,1,1,0,1.86Zm.93,3.37a.93.93,0,0,0-.93-.92h-3.76a.93.93,0,1,0,0,1.85h3.76A.93.93,0,0,0,196.5,131.59Zm0,4.31a.93.93,0,0,0-.93-.93h-3.76a.93.93,0,0,0,0,1.86h3.76A.93.93,0,0,0,196.5,135.9Zm0,4.3a.93.93,0,0,0-.93-.93h-3.76a.93.93,0,0,0,0,1.86h3.76A.93.93,0,0,0,196.5,140.2Zm0,4.3a.93.93,0,0,0-.93-.93h-3.76a.93.93,0,0,0,0,1.86h3.76A.93.93,0,0,0,196.5,144.5Zm0,4.31a.93.93,0,0,0-.93-.93h-3.76a.93.93,0,0,0,0,1.86h3.76A.93.93,0,0,0,196.5,148.81Zm0,4.3a.93.93,0,0,0-.93-.93h-3.76a.93.93,0,1,0,0,1.86h3.76A.93.93,0,0,0,196.5,153.11Zm0,4.3a.93.93,0,0,0-.93-.93h-3.76a.93.93,0,0,0,0,1.86h3.76A.93.93,0,0,0,196.5,157.41Zm14.09-30.12a.93.93,0,0,0-.93-.93h-9.89a.93.93,0,0,0,0,1.86h9.89A.93.93,0,0,0,210.59,127.29Zm0,4.3a.93.93,0,0,0-.93-.92h-9.89a.93.93,0,1,0,0,1.85h9.89A.93.93,0,0,0,210.59,131.59Zm0,4.31a.93.93,0,0,0-.93-.93h-9.89a.93.93,0,0,0,0,1.86h9.89A.93.93,0,0,0,210.59,135.9Zm0,4.3a.93.93,0,0,0-.93-.93h-9.89a.93.93,0,0,0,0,1.86h9.89A.93.93,0,0,0,210.59,140.2Zm0,4.3a.93.93,0,0,0-.93-.93h-9.89a.93.93,0,1,0,0,1.86h9.89A.93.93,0,0,0,210.59,144.5Zm11.83,4.31a.93.93,0,0,0-.93-.93h-9.88a.93.93,0,0,0,0,1.86h9.88A.93.93,0,0,0,222.42,148.81Zm0,4.3a.93.93,0,0,0-.93-.93h-9.88a.93.93,0,1,0,0,1.86h9.88A.93.93,0,0,0,222.42,153.11Zm0,4.3a.93.93,0,0,0-.93-.93h-9.88a.93.93,0,0,0,0,1.86h9.88A.93.93,0,0,0,222.42,157.41Zm-7.48-30.12a1.08,1.08,0,1,0-1.08,1.08A1.08,1.08,0,0,0,214.94,127.29Zm3.22,0a1.08,1.08,0,1,0-1.07,1.08A1.07,1.07,0,0,0,218.16,127.29Zm3.23,0a1.08,1.08,0,1,0-1.08,1.08A1.07,1.07,0,0,0,221.39,127.29Zm3.23,0a1.08,1.08,0,1,0-1.08,1.08A1.07,1.07,0,0,0,224.62,127.29Zm3.23,0a1.08,1.08,0,1,0-1.08,1.08A1.08,1.08,0,0,0,227.85,127.29Zm3.22,0a1.08,1.08,0,1,0-1.07,1.08A1.07,1.07,0,0,0,231.07,127.29Zm-16.13,8.61a1.08,1.08,0,1,0-1.08,1.07A1.08,1.08,0,0,0,214.94,135.9Zm3.22,0a1.08,1.08,0,1,0-1.07,1.07A1.07,1.07,0,0,0,218.16,135.9Zm3.23,0a1.08,1.08,0,1,0-1.08,1.07A1.08,1.08,0,0,0,221.39,135.9Zm3.23,0a1.08,1.08,0,1,0-1.08,1.07A1.08,1.08,0,0,0,224.62,135.9Zm3.23,0a1.08,1.08,0,1,0-1.08,1.07A1.08,1.08,0,0,0,227.85,135.9Zm3.22,0A1.08,1.08,0,1,0,230,137,1.07,1.07,0,0,0,231.07,135.9ZM226,148.27a1.08,1.08,0,1,0-1.07,1.08A1.08,1.08,0,0,0,226,148.27Zm3.23,0a1.08,1.08,0,1,0-1.08,1.08A1.08,1.08,0,0,0,229.19,148.27Zm3.23,0a1.08,1.08,0,1,0-1.08,1.08A1.08,1.08,0,0,0,232.42,148.27Zm3.22,0a1.08,1.08,0,1,0-1.07,1.08A1.08,1.08,0,0,0,235.64,148.27Zm3.23,0a1.08,1.08,0,1,0-1.07,1.08A1.08,1.08,0,0,0,238.87,148.27Zm3.23,0a1.08,1.08,0,1,0-1.08,1.08A1.08,1.08,0,0,0,242.1,148.27ZM226,157.14a1.08,1.08,0,1,0-1.07,1.08A1.07,1.07,0,0,0,226,157.14Zm3.23,0a1.08,1.08,0,1,0-1.08,1.08A1.07,1.07,0,0,0,229.19,157.14Zm3.23,0a1.08,1.08,0,1,0-1.08,1.08A1.07,1.07,0,0,0,232.42,157.14Zm3.22,0a1.08,1.08,0,1,0-1.07,1.08A1.07,1.07,0,0,0,235.64,157.14Zm3.23,0a1.08,1.08,0,1,0-1.07,1.08A1.07,1.07,0,0,0,238.87,157.14Zm3.23,0a1.08,1.08,0,1,0-1.08,1.08A1.07,1.07,0,0,0,242.1,157.14Z" style="fill: rgb(146, 227, 169); transform-origin: 216.462px 142.275px;" id="el3s3z2gxn2dm" class="animable"></path><path d="M195.57,163.49h-3.76a.93.93,0,0,1,0-1.86h3.76a.93.93,0,0,1,0,1.86Zm.93,3.37a.93.93,0,0,0-.93-.93h-3.76a.93.93,0,1,0,0,1.86h3.76A.93.93,0,0,0,196.5,166.86Zm0,4.3a.93.93,0,0,0-.93-.93h-3.76a.93.93,0,0,0,0,1.86h3.76A.93.93,0,0,0,196.5,171.16Zm0,4.31a.93.93,0,0,0-.93-.93h-3.76a.93.93,0,1,0,0,1.85h3.76A.93.93,0,0,0,196.5,175.47Zm0,4.3a.93.93,0,0,0-.93-.93h-3.76a.93.93,0,1,0,0,1.86h3.76A.93.93,0,0,0,196.5,179.77Zm0,4.3a.93.93,0,0,0-.93-.93h-3.76a.93.93,0,0,0,0,1.86h3.76A.93.93,0,0,0,196.5,184.07Zm0,4.31a.93.93,0,0,0-.93-.93h-3.76a.93.93,0,0,0,0,1.86h3.76A.93.93,0,0,0,196.5,188.38Zm0,4.3a.93.93,0,0,0-.93-.93h-3.76a.93.93,0,0,0,0,1.86h3.76A.93.93,0,0,0,196.5,192.68Zm14.09-30.12a.93.93,0,0,0-.93-.93h-9.89a.93.93,0,0,0,0,1.86h9.89A.93.93,0,0,0,210.59,162.56Zm0,4.3a.93.93,0,0,0-.93-.93h-9.89a.93.93,0,1,0,0,1.86h9.89A.93.93,0,0,0,210.59,166.86Zm0,4.3a.93.93,0,0,0-.93-.93h-9.89a.93.93,0,0,0,0,1.86h9.89A.93.93,0,0,0,210.59,171.16Zm0,4.31a.93.93,0,0,0-.93-.93h-9.89a.93.93,0,1,0,0,1.85h9.89A.93.93,0,0,0,210.59,175.47Zm0,4.3a.93.93,0,0,0-.93-.93h-9.89a.93.93,0,1,0,0,1.86h9.89A.93.93,0,0,0,210.59,179.77Zm11.83,4.3a.93.93,0,0,0-.93-.93h-9.88a.93.93,0,0,0,0,1.86h9.88A.93.93,0,0,0,222.42,184.07Zm0,4.31a.93.93,0,0,0-.93-.93h-9.88a.93.93,0,0,0,0,1.86h9.88A.93.93,0,0,0,222.42,188.38Zm0,4.3a.93.93,0,0,0-.93-.93h-9.88a.93.93,0,0,0,0,1.86h9.88A.93.93,0,0,0,222.42,192.68Zm-7.48-30.12a1.08,1.08,0,1,0-1.08,1.07A1.08,1.08,0,0,0,214.94,162.56Zm3.22,0a1.08,1.08,0,1,0-1.07,1.07A1.07,1.07,0,0,0,218.16,162.56Zm3.23,0a1.08,1.08,0,1,0-1.08,1.07A1.08,1.08,0,0,0,221.39,162.56Zm3.23,0a1.08,1.08,0,1,0-1.08,1.07A1.08,1.08,0,0,0,224.62,162.56Zm3.23,0a1.08,1.08,0,1,0-1.08,1.07A1.08,1.08,0,0,0,227.85,162.56Zm3.22,0a1.08,1.08,0,1,0-1.07,1.07A1.07,1.07,0,0,0,231.07,162.56Zm-16.13,8.6a1.08,1.08,0,1,0-1.08,1.08A1.08,1.08,0,0,0,214.94,171.16Zm3.22,0a1.08,1.08,0,1,0-1.07,1.08A1.07,1.07,0,0,0,218.16,171.16Zm3.23,0a1.08,1.08,0,1,0-1.08,1.08A1.07,1.07,0,0,0,221.39,171.16Zm3.23,0a1.08,1.08,0,1,0-1.08,1.08A1.07,1.07,0,0,0,224.62,171.16Zm3.23,0a1.08,1.08,0,1,0-1.08,1.08A1.08,1.08,0,0,0,227.85,171.16Zm3.22,0a1.08,1.08,0,1,0-1.07,1.08A1.07,1.07,0,0,0,231.07,171.16ZM226,183.53a1.08,1.08,0,1,0-1.07,1.08A1.07,1.07,0,0,0,226,183.53Zm3.23,0a1.08,1.08,0,1,0-1.08,1.08A1.07,1.07,0,0,0,229.19,183.53Zm3.23,0a1.08,1.08,0,1,0-1.08,1.08A1.07,1.07,0,0,0,232.42,183.53Zm3.22,0a1.08,1.08,0,1,0-1.07,1.08A1.07,1.07,0,0,0,235.64,183.53Zm3.23,0a1.08,1.08,0,1,0-1.07,1.08A1.07,1.07,0,0,0,238.87,183.53Zm3.23,0a1.08,1.08,0,1,0-1.08,1.08A1.07,1.07,0,0,0,242.1,183.53ZM226,192.41a1.08,1.08,0,1,0-1.07,1.08A1.08,1.08,0,0,0,226,192.41Zm3.23,0a1.08,1.08,0,1,0-1.08,1.08A1.08,1.08,0,0,0,229.19,192.41Zm3.23,0a1.08,1.08,0,1,0-1.08,1.08A1.08,1.08,0,0,0,232.42,192.41Zm3.22,0a1.08,1.08,0,1,0-1.07,1.08A1.08,1.08,0,0,0,235.64,192.41Zm3.23,0a1.08,1.08,0,1,0-1.07,1.08A1.08,1.08,0,0,0,238.87,192.41Zm3.23,0a1.08,1.08,0,1,0-1.08,1.08A1.08,1.08,0,0,0,242.1,192.41Z" style="fill: rgb(146, 227, 169); transform-origin: 216.462px 177.54px;" id="elj67ilgjitwf" class="animable"></path><rect x="226.46" y="205.08" width="67.77" height="42.54" style="fill: rgb(255, 255, 255); stroke: rgb(38, 50, 56); stroke-linecap: round; stroke-linejoin: round; transform-origin: 260.345px 226.35px;" id="el1i7nyohmvish" class="animable"></rect><rect x="226.46" y="205.08" width="67.77" height="7.51" style="fill: rgb(184, 184, 184); stroke: rgb(38, 50, 56); stroke-linecap: round; stroke-linejoin: round; transform-origin: 260.345px 208.835px;" id="el8700jyyxwdv" class="animable"></rect><circle cx="241.35" cy="228.69" r="9.95" style="fill: rgb(146, 227, 169); stroke: rgb(38, 50, 56); stroke-linecap: round; stroke-linejoin: round; transform-origin: 241.35px 228.69px;" id="el8a5ef773km9" class="animable"></circle><line x1="255.01" y1="227.23" x2="288.76" y2="227.23" style="fill: rgb(255, 255, 255); stroke: rgb(38, 50, 56); stroke-linecap: round; stroke-linejoin: round; transform-origin: 271.885px 227.23px;" id="el5hkb7s6s2ou" class="animable"></line><line x1="255.01" y1="231.74" x2="278.35" y2="231.74" style="fill: rgb(255, 255, 255); stroke: rgb(38, 50, 56); stroke-linecap: round; stroke-linejoin: round; transform-origin: 266.68px 231.74px;" id="el40jyat0h1qy" class="animable"></line><rect x="271.73" y="113.77" width="95.77" height="51.39" style="fill: rgb(184, 184, 184); stroke: rgb(38, 50, 56); stroke-linecap: round; stroke-linejoin: round; transform-origin: 319.615px 139.465px;" id="el3ui0h4bgbtm" class="animable"></rect><rect x="271.73" y="113.77" width="95.77" height="6.99" style="fill: rgb(130, 130, 130); stroke: rgb(38, 50, 56); stroke-linecap: round; stroke-linejoin: round; transform-origin: 319.615px 117.265px;" id="elft3oyt6yp94" class="animable"></rect><rect x="288.81" y="135.31" width="4.25" height="7.52" style="fill: rgb(146, 227, 169); stroke: rgb(38, 50, 56); stroke-linecap: round; stroke-linejoin: round; transform-origin: 290.935px 139.07px;" id="eltrkz3uo6vp" class="animable"></rect><rect x="295.19" y="135.31" width="4.25" height="7.52" style="fill: rgb(146, 227, 169); stroke: rgb(38, 50, 56); stroke-linecap: round; stroke-linejoin: round; transform-origin: 297.315px 139.07px;" id="elp49y7x7i4u" class="animable"></rect><rect x="301.56" y="135.31" width="4.25" height="7.52" style="fill: rgb(146, 227, 169); stroke: rgb(38, 50, 56); stroke-linecap: round; stroke-linejoin: round; transform-origin: 303.685px 139.07px;" id="elvqntymmhcyk" class="animable"></rect><rect x="307.93" y="135.31" width="4.25" height="7.52" style="fill: rgb(146, 227, 169); stroke: rgb(38, 50, 56); stroke-linecap: round; stroke-linejoin: round; transform-origin: 310.055px 139.07px;" id="elxobzukbajk" class="animable"></rect><rect x="314.3" y="135.31" width="4.25" height="7.52" style="fill: rgb(146, 227, 169); stroke: rgb(38, 50, 56); stroke-linecap: round; stroke-linejoin: round; transform-origin: 316.425px 139.07px;" id="elzx3f54nky5a" class="animable"></rect><rect x="320.67" y="135.31" width="4.25" height="7.52" style="fill: rgb(146, 227, 169); stroke: rgb(38, 50, 56); stroke-linecap: round; stroke-linejoin: round; transform-origin: 322.795px 139.07px;" id="eliqgylysjzg" class="animable"></rect><rect x="327.04" y="135.31" width="4.25" height="7.52" style="fill: rgb(146, 227, 169); stroke: rgb(38, 50, 56); stroke-linecap: round; stroke-linejoin: round; transform-origin: 329.165px 139.07px;" id="el83f5mq6uo2y" class="animable"></rect><rect x="333.42" y="135.31" width="4.25" height="7.52" style="fill: rgb(146, 227, 169); stroke: rgb(38, 50, 56); stroke-linecap: round; stroke-linejoin: round; transform-origin: 335.545px 139.07px;" id="el8lahefrxtl4" class="animable"></rect><rect x="339.79" y="135.31" width="4.25" height="7.52" style="fill: rgb(146, 227, 169); stroke: rgb(38, 50, 56); stroke-linecap: round; stroke-linejoin: round; transform-origin: 341.915px 139.07px;" id="ell15y2zuca2" class="animable"></rect><rect x="346.16" y="135.31" width="4.25" height="7.52" style="fill: rgb(146, 227, 169); stroke: rgb(38, 50, 56); stroke-linecap: round; stroke-linejoin: round; transform-origin: 348.285px 139.07px;" id="elklta6awl638" class="animable"></rect><rect x="229.82" y="72.93" width="28.02" height="31.07" style="fill: rgb(255, 255, 255); stroke: rgb(38, 50, 56); stroke-miterlimit: 10; transform-origin: 243.83px 88.465px;" id="el3sjh7jaamgs" class="animable"></rect><rect x="229.82" y="91.45" width="28.02" height="12.54" style="fill: rgb(217, 217, 217); stroke: rgb(38, 50, 56); stroke-linecap: round; stroke-linejoin: round; transform-origin: 243.83px 97.72px;" id="ell84fkbdpwwj" class="animable"></rect><rect x="238.32" y="61.51" width="11.02" height="11.69" style="fill: rgb(255, 255, 255); stroke: rgb(38, 50, 56); stroke-miterlimit: 10; transform-origin: 243.83px 67.355px;" id="elltk4hpn69x" class="animable"></rect><rect x="242.19" y="1.01" width="3.27" height="60.12" style="fill: rgb(38, 50, 56); stroke: rgb(38, 50, 56); stroke-miterlimit: 10; transform-origin: 243.825px 31.07px;" id="el2d4bn84efkh" class="animable"></rect></g><g id="freepik--robot-arm--inject-69" class="animable" style="transform-origin: 380.74px 316.805px;"><path d="M316.49,210.84a9.05,9.05,0,0,0-2.71,6.26H332a9.08,9.08,0,0,0-2.86-6.41,5.55,5.55,0,0,0,1.75-4.16,1,1,0,1,0-2,0,3.47,3.47,0,0,1-1.39,2.93,9,9,0,0,0-9.37.12,3.55,3.55,0,0,1-1.52-3.05,1,1,0,0,0-2,0A5.53,5.53,0,0,0,316.49,210.84Z" style="fill: rgb(38, 50, 56); transform-origin: 322.89px 211.315px;" id="ela18cs6veohn" class="animable"></path><path d="M342.78,231.76a10.41,10.41,0,0,0-4.65-3.32,15.45,15.45,0,0,0-2.79-6.21,10.26,10.26,0,0,0,4.45-3.24c2.6-3.37,2.63-8.67,2.63-8.89a1,1,0,0,0-1-1h0a1,1,0,0,0-1,1c0,.05,0,4.84-2.22,7.67A8.71,8.71,0,0,1,334,220.6a15.56,15.56,0,0,0-2.1-1.78s0-.1,0-.15h-18a.77.77,0,0,0,0,.15,15.77,15.77,0,0,0-2.24,1.92,8.92,8.92,0,0,1-4.72-3c-2.19-2.83-2.22-7.62-2.22-7.67a1,1,0,0,0-1-1h0a1,1,0,0,0-1,1c0,.22,0,5.52,2.63,8.89a10.58,10.58,0,0,0,4.92,3.42,15.44,15.44,0,0,0-2.68,6.19,10.38,10.38,0,0,0-4.24,3.16c-2.6,3.37-2.63,8.67-2.63,8.89a1,1,0,0,0,2,0c0-.05,0-4.83,2.22-7.67a7.79,7.79,0,0,1,2.4-2c0,.19,0,.37,0,.56a51.71,51.71,0,0,0,.24,5.2,10.15,10.15,0,0,0-2.83,4.24c-1.37,4,.33,9.06.41,9.27a1,1,0,0,0,.94.67,1.26,1.26,0,0,0,.33,0,1,1,0,0,0,.62-1.27s-1.55-4.59-.41-8a7.71,7.71,0,0,1,1.31-2.35c1.26,6.67,4.9,12.72,14.95,12.72,11.12,0,14.29-6.54,15.2-13.06a7.91,7.91,0,0,1,1.6,2.58c1.23,3.36-.18,7.94-.19,8a1,1,0,0,0,.65,1.25,1,1,0,0,0,.3.05,1,1,0,0,0,.95-.7c.07-.21,1.64-5.27.17-9.28a10.37,10.37,0,0,0-3.24-4.4c.12-1.73.12-3.4.12-4.88,0-.26,0-.52,0-.77a7.92,7.92,0,0,1,2.8,2.24c2.19,2.83,2.22,7.62,2.22,7.67a1,1,0,0,0,1,1h0a1,1,0,0,0,1-1C345.42,240.43,345.39,235.13,342.78,231.76Z" style="fill: rgb(38, 50, 56); transform-origin: 323.1px 230.53px;" id="el4sh87igax18" class="animable"></path><path d="M353,205.63a1,1,0,0,0-.21,1.39,1,1,0,0,0,1.4.21,5.51,5.51,0,0,0,2.31-4.11,9.06,9.06,0,0,0,6.63-1.58L352.23,187a9.06,9.06,0,0,0-3.41,6.13,5.49,5.49,0,0,0-4.38,1.09,1,1,0,1,0,1.19,1.6,3.52,3.52,0,0,1,3.18-.65,9.1,9.1,0,0,0,1.75,4.44,9,9,0,0,0,4,3A3.57,3.57,0,0,1,353,205.63Z" style="fill: rgb(38, 50, 56); transform-origin: 353.552px 197.213px;" id="el3ghu9z2fle2" class="animable"></path><path d="M378.94,200.81a49.38,49.38,0,0,0-21.62-25.18,15.58,15.58,0,0,0-3,5.56,10.39,10.39,0,0,0-5.26-1.61c-4.26-.07-8.52,3.07-8.7,3.21a1,1,0,0,0-.2,1.4h0a1,1,0,0,0,1.4.2s3.9-2.87,7.47-2.81a8.7,8.7,0,0,1,4.81,1.7,14.94,14.94,0,0,0-.16,2.76l-.14.07,10.77,14.4.11-.1a15.75,15.75,0,0,0,2.88.63,9,9,0,0,1,.45,5.57c-1,3.44-4.78,6.34-4.82,6.37a1,1,0,0,0-.2,1.4h0a1,1,0,0,0,1.4.2c.18-.13,4.4-3.33,5.54-7.43a10.46,10.46,0,0,0-.21-6A15.42,15.42,0,0,0,376,199.6,11,11,0,0,0,378.94,200.81Z" style="fill: rgb(38, 50, 56); transform-origin: 359.45px 195.205px;" id="eldc5aitpsnm" class="animable"></path><circle cx="419.18" cy="454.48" r="15.89" style="fill: rgb(38, 50, 56); stroke: rgb(38, 50, 56); stroke-linecap: round; stroke-linejoin: round; transform-origin: 419.18px 454.48px;" id="elktia52wsloe" class="animable"></circle><circle cx="419.18" cy="454.48" r="11.53" style="fill: rgb(255, 255, 255); stroke: rgb(38, 50, 56); stroke-miterlimit: 10; transform-origin: 419.18px 454.48px;" id="elofonxvwmrf" class="animable"></circle><circle cx="464.03" cy="454.48" r="15.89" style="fill: rgb(38, 50, 56); stroke: rgb(38, 50, 56); stroke-linecap: round; stroke-linejoin: round; transform-origin: 464.03px 454.48px;" id="elbuwfhycooy" class="animable"></circle><circle cx="464.03" cy="454.48" r="11.53" style="fill: rgb(255, 255, 255); stroke: rgb(38, 50, 56); stroke-miterlimit: 10; transform-origin: 464.03px 454.48px;" id="eldpvfa4k2ut6" class="animable"></circle><g id="elaq0u550ce9p"><rect x="419.14" y="250.01" width="12.79" height="89.7" style="fill: rgb(38, 50, 56); stroke: rgb(38, 50, 56); stroke-linecap: round; stroke-linejoin: round; transform-origin: 425.535px 294.86px; transform: rotate(25.98deg);" class="animable"></rect></g><rect x="385.12" y="213.04" width="30.7" height="10.83" style="fill: rgb(38, 50, 56); stroke: rgb(38, 50, 56); stroke-linecap: round; stroke-linejoin: round; transform-origin: 400.47px 218.455px;" id="elmzhd2ddzs6c" class="animable"></rect><path d="M461.86,228.38H411.61V208.52h50.25a9.94,9.94,0,0,1,9.94,9.93h0A9.93,9.93,0,0,1,461.86,228.38Z" style="fill: rgb(146, 227, 169); stroke: rgb(38, 50, 56); stroke-linecap: round; stroke-linejoin: round; transform-origin: 441.705px 218.45px;" id="eldzctogydxym" class="animable"></path><path d="M332.91,163.24a55.22,55.22,0,1,0,55.21,55.21A55.21,55.21,0,0,0,332.91,163.24Zm0,104.51a49.3,49.3,0,1,1,49.3-49.3A49.3,49.3,0,0,1,332.91,267.75Z" style="fill: rgb(146, 227, 169); stroke: rgb(38, 50, 56); stroke-linecap: round; stroke-linejoin: round; transform-origin: 332.9px 218.46px;" id="elpbo8ic2kwc" class="animable"></path><path d="M437,294.46l-18.42-9,34.81-71.43a10.23,10.23,0,0,1,13.69-4.72h0A10.23,10.23,0,0,1,471.79,223Z" style="fill: rgb(146, 227, 169); stroke: rgb(38, 50, 56); stroke-linecap: round; stroke-linejoin: round; transform-origin: 445.705px 251.366px;" id="elh38jg2l91nc" class="animable"></path><circle cx="461.91" cy="220.34" r="4.94" style="fill: rgb(255, 255, 255); stroke: rgb(38, 50, 56); stroke-miterlimit: 10; transform-origin: 461.91px 220.34px;" id="elvd9zienhyod" class="animable"></circle><path d="M479.46,372.33l-33.83,35.35-46.57-66.89a12,12,0,0,1,1.5-15.48h0a12,12,0,0,1,15.58-.94Z" style="fill: rgb(146, 227, 169); stroke: rgb(38, 50, 56); stroke-linecap: round; stroke-linejoin: round; transform-origin: 438.183px 364.81px;" id="el4ao411mq2nz" class="animable"></path><g id="elp7xsndtadzl"><circle cx="408.66" cy="332.9" r="4.94" style="fill: rgb(255, 255, 255); stroke: rgb(38, 50, 56); stroke-miterlimit: 10; transform-origin: 408.66px 332.9px; transform: rotate(-66.21deg);" class="animable"></circle></g><polygon points="453.66 348.89 392.69 458.37 483.8 458.37 483.8 348.89 453.66 348.89" style="fill: rgb(146, 227, 169); stroke: rgb(38, 50, 56); stroke-linecap: round; stroke-linejoin: round; transform-origin: 438.245px 403.63px;" id="ellk9fq4575v8" class="animable"></polygon><path d="M448.19,403.66h0a6.06,6.06,0,0,1,6.06-6.06H483.8V348.89H467.09l-53.82,96.63H483.8V409.73H454.25A6.06,6.06,0,0,1,448.19,403.66Z" style="fill: rgb(255, 255, 255); stroke: rgb(38, 50, 56); stroke-miterlimit: 10; transform-origin: 448.535px 397.205px;" id="elgnsqewuuev9" class="animable"></path></g><g id="freepik--Character--inject-69" class="animable" style="transform-origin: 63.1336px 352.219px;"><path d="M85,333.76s-1.49,53-2.24,62.26-3,33.52-3.51,38,.5,17.26.5,17.26L81,452.56l-1,6.25s8,5,12,6.51-1,3.5-4.5,4a24.1,24.1,0,0,1-10.26-.5c-4-1-9-2.75-10.76-3s-2.75-2.5-2.75-5.25.25-3,0-4.26,1.25-6.5,1.5-7.75S61.7,419,62.45,410s1-21.26,1-22.51.5-14.26.5-14.26S59.7,402,59.2,403s-8.76,42.78-9,44.78.75,4.25.5,5.75-1.5,6-1.5,6,.75,6.76,3,9.76,2.75,5.5,1.5,6.51-4,1-7.26.25-3.25-.25-6.25-2.76-4-9.75-4-10.5-1.25-3.26-1.25-6,0-1.5,1-5.5.75-19.51,1-28.52,3.25-27,3.25-30.52,1.5-55.79,1.5-55.79S65.69,343.8,85,333.76Z" style="fill: rgb(38, 50, 56); stroke: rgb(38, 50, 56); stroke-linecap: round; stroke-linejoin: round; transform-origin: 64.2097px 405.174px;" id="elmlbniqjotjh" class="animable"></path><path d="M73.82,461A10.24,10.24,0,0,0,80,458.81s8,5,12,6.51-1,3.5-4.5,4a24.1,24.1,0,0,1-10.26-.5c-4-1-9-2.75-10.76-3s-2.75-2.5-2.75-5.25c0-1.16,0-1.87.08-2.4C66.55,459.34,71.15,461.07,73.82,461Z" style="fill: rgb(255, 255, 255); stroke: rgb(38, 50, 56); stroke-linecap: round; stroke-linejoin: round; transform-origin: 78.6047px 463.911px;" id="ely20y59rtp2e" class="animable"></path><path d="M67.47,463c4.53.36,9.74,5.87,16.7,5.08A28.53,28.53,0,0,0,93,465.84c1.89,1.41-2.4,3-5.51,3.48a24.1,24.1,0,0,1-10.26-.5c-4-1-9-2.75-10.76-3-1.26-.18-2.13-1.42-2.52-3.13C64.75,462.74,65.88,462.82,67.47,463Z" style="fill: rgb(255, 255, 255); stroke: rgb(38, 50, 56); stroke-linecap: round; stroke-linejoin: round; transform-origin: 78.7071px 466.171px;" id="elmsq92k9188" class="animable"></path><path d="M41.32,462.77a11,11,0,0,0,7.87-3.21s.75,6.76,3,9.76,2.75,5.5,1.5,6.51-4,1-7.26.25-3.25-.25-6.25-2.76-4-9.75-4-10.5a4.63,4.63,0,0,0-.27-1.12A13.43,13.43,0,0,0,41.32,462.77Z" style="fill: rgb(255, 255, 255); stroke: rgb(38, 50, 56); stroke-linecap: round; stroke-linejoin: round; transform-origin: 45.1348px 468.089px;" id="elslifdz2krrn" class="animable"></path><path d="M40.19,473.32a11.24,11.24,0,0,1-2.9-5.16l0,.06a14,14,0,0,0,9.26,6.35,12,12,0,0,0,7.78-.5,2.06,2.06,0,0,1-.66,1.76c-1.25,1-4,1-7.26.25S43.19,475.83,40.19,473.32Z" style="fill: rgb(255, 255, 255); stroke: rgb(38, 50, 56); stroke-linecap: round; stroke-linejoin: round; transform-origin: 45.8168px 472.387px;" id="elmy8zb6e02hm" class="animable"></path><path d="M49.93,268.62s-12.61,7.61-13.08,9.51,5.85,72.25,5.85,72.25l27.36,3.09L72,348.6,74.67,353s6.44-.35,8.58-1.77,2.07-15.69,2.07-15.69-2.79-50.78-4-57.45-11.18-9-11.18-9S54.45,265.76,49.93,268.62Z" style="fill: rgb(255, 255, 255); stroke: rgb(38, 50, 56); stroke-miterlimit: 10; transform-origin: 61.0726px 310.465px;" id="elg24jvu8ob86" class="animable"></path><path d="M77.91,272.71s5.59,2.46,6.93,5.59,7.6,32.84,7.6,32.84L98,308.2s2.7,5.18.69,9.64-10.72,7.82-13,8.27S74.34,271.6,74.34,271.6Z" style="fill: rgb(146, 227, 169); stroke: rgb(38, 50, 56); stroke-linecap: round; stroke-linejoin: round; transform-origin: 86.8869px 298.856px;" id="elawtbide3ngf" class="animable"></path><path d="M99.06,311.62s.08,4.21-2.6,5.55-6-1.34-5.59-4.46S99.06,311.62,99.06,311.62Z" style="fill: rgb(255, 255, 255); stroke: rgb(38, 50, 56); stroke-miterlimit: 10; transform-origin: 94.9478px 314.247px;" id="el9qns9ln8qwi" class="animable"></path><path d="M72.3,273.37s1.87,24.49,3.81,37.84c2,13.66,2.14,41.16,2.14,41.16s10-4.28,11.66-5.47.24-24-1.19-31.41-6.43-36.4-7.62-39.26S74,269.81,74,269.81Z" style="fill: rgb(146, 227, 169); stroke: rgb(38, 50, 56); stroke-linecap: round; stroke-linejoin: round; transform-origin: 81.479px 311.09px;" id="eljg6ue177588" class="animable"></path><path d="M53.74,269.33s7,17.61,10.37,32.13.58,52.34.58,52.34a98.18,98.18,0,0,1-15.23,0,102.83,102.83,0,0,1-12.14-2.14S32.56,280,34,278.37s18.56-11.66,18.56-11.66Z" style="fill: rgb(146, 227, 169); stroke: rgb(38, 50, 56); stroke-linecap: round; stroke-linejoin: round; transform-origin: 49.7516px 310.403px;" id="el1kqbh8gi3u8" class="animable"></path><path d="M61,305.21c1.45,2.59,2.32,4.18,2.32,4.18" style="fill: none; stroke: rgb(38, 50, 56); stroke-linecap: round; stroke-linejoin: round; transform-origin: 62.16px 307.3px;" id="el8jlqdq4i3em" class="animable"></path><path d="M45.42,272.32s3.89,12.7,9,21.33c1.83,3.11,3.5,6,4.9,8.47" style="fill: none; stroke: rgb(38, 50, 56); stroke-linecap: round; stroke-linejoin: round; transform-origin: 52.37px 287.22px;" id="elxmqmjib3d4" class="animable"></path><path d="M78.47,286.89c-.21,5.36-.7,14.36-1.73,18.27" style="fill: none; stroke: rgb(38, 50, 56); stroke-linecap: round; stroke-linejoin: round; transform-origin: 77.605px 296.025px;" id="elu3et9a9uoja" class="animable"></path><path d="M78.6,282.65s0,1-.07,2.54" style="fill: none; stroke: rgb(38, 50, 56); stroke-linecap: round; stroke-linejoin: round; transform-origin: 78.565px 283.92px;" id="eli7a1zfrxvs" class="animable"></path><path d="M38.82,349.34s9,3.56,24.88,1.86" style="fill: none; stroke: rgb(38, 50, 56); stroke-linecap: round; stroke-linejoin: round; transform-origin: 51.26px 350.5px;" id="elh5rr8ynttnm" class="animable"></path><path d="M78.94,348.5s4.4-.68,11.51-4.41" style="fill: none; stroke: rgb(38, 50, 56); stroke-linecap: round; stroke-linejoin: round; transform-origin: 84.695px 346.295px;" id="el3wetmat6xkp" class="animable"></path><path d="M54.45,263.38s-3.33.95-4.52,2.62-.71,8.33-.71,9.28,2.86,9,2.86,9l12.84-7.85,12.38,5.47A30.26,30.26,0,0,0,74,269.81C70.87,264.33,57.07,262.19,54.45,263.38Z" style="fill: rgb(255, 255, 255); stroke: rgb(38, 50, 56); stroke-miterlimit: 10; transform-origin: 63.2121px 273.671px;" id="el0om69ebao8tn" class="animable"></path><path d="M60,227.94a11.89,11.89,0,0,1,8.75,5.46c1.5,2.34,3.08,5,3.06,5.62,0,1.24-.4,2.78-.32,3.26s3.74,6.14,3.55,7.89-.92,9.89-2.38,13-2.77,3.3-2.77,3.3,1,8.48.25,10.42-3.16,5.1-4.62,4.61-8.71-9.38-9.89-12S52,257.5,52,257.5s-1.88-2.39-2.92-3.45a16.93,16.93,0,0,1-5.19-9.66c-1.29-6.19,3.73-12.94,8.86-15.41A13.48,13.48,0,0,1,60,227.94Z" style="fill: rgb(184, 184, 184); stroke: rgb(38, 50, 56); stroke-linecap: round; stroke-linejoin: round; transform-origin: 59.3661px 254.686px;" id="el188joji84qk" class="animable"></path><path d="M68.66,244s3.62,5.42,3.18,5.74a5.09,5.09,0,0,1-4,1.54c-2.37-.21-2.57-1.41-2.57-1.41" style="fill: rgb(184, 184, 184); stroke: rgb(38, 50, 56); stroke-linecap: round; stroke-linejoin: round; transform-origin: 68.5736px 247.646px;" id="elvujoq51l3" class="animable"></path><path d="M69.85,266.43s-1.83.06-3.33-.05-8-3.94-8-3.94l11.87,12.71Z" style="fill: rgb(38, 50, 56); stroke: rgb(38, 50, 56); stroke-linecap: round; stroke-linejoin: round; transform-origin: 64.455px 268.795px;" id="el09ae5sxov9dr" class="animable"></path><path d="M62.3,240.68s-3.44-1.39-4.49,2.6" style="fill: none; stroke: rgb(38, 50, 56); stroke-linecap: round; stroke-linejoin: round; transform-origin: 60.055px 241.863px;" id="elv4ob66zs9k" class="animable"></path><path d="M71.12,238.31c-1.86-1.53-4.05.69-4.05.69" style="fill: none; stroke: rgb(38, 50, 56); stroke-linecap: round; stroke-linejoin: round; transform-origin: 69.095px 238.386px;" id="elbu9j6uhbxkd" class="animable"></path><path d="M60.71,245.75c.12.69.56,1.2,1,1.12s.68-.69.56-1.39-.56-1.19-1-1.12S60.59,245.05,60.71,245.75Z" style="fill: rgb(38, 50, 56); transform-origin: 61.49px 245.616px;" id="el5yvblxeq1cs" class="animable"></path><path d="M69.17,243.66c.11.63.52,1.09.91,1s.62-.64.52-1.27-.51-1.1-.91-1S69.07,243,69.17,243.66Z" style="fill: rgb(38, 50, 56); transform-origin: 69.8847px 243.524px;" id="el05077rojljt9" class="animable"></path><path d="M53.09,256.08a12.55,12.55,0,0,1-1.31,1.17c-.51-.63-1.89-2.35-2.73-3.2a16.93,16.93,0,0,1-5.19-9.66c-1.29-6.19,3.73-12.94,8.86-15.41a14.49,14.49,0,0,1,8.89-.8c-.1.34-.59.78-2,1.25-3.16,1-7.25.11-9,1.89s-1.91,6.23.15,7.49,5.2,2.39,4,4.69A12.47,12.47,0,0,0,53,248.45c.08.48.88.84.18,1.08s-1.62.64-2.16-.37-2.74-2.38-3.37-.3.94,4.15,2.26,5.41A9.05,9.05,0,0,0,53.09,256.08Z" style="fill: rgb(38, 50, 56); stroke: rgb(38, 50, 56); stroke-linecap: round; stroke-linejoin: round; transform-origin: 52.6325px 242.535px;" id="elleu93k7md" class="animable"></path><path d="M71,254.63s-2.86,3.26-7.54-.5" style="fill: none; stroke: rgb(38, 50, 56); stroke-linecap: round; stroke-linejoin: round; transform-origin: 67.23px 255.036px;" id="el5byhjdosaho" class="animable"></path><path d="M64.77,241.42s-7.75,1.33-8,2.66.73,4.11,1.57,4.72,6.78-1.21,7.63-1.94S65.49,241.54,64.77,241.42Z" style="fill: none; stroke: rgb(38, 50, 56); stroke-miterlimit: 10; transform-origin: 61.4874px 245.171px;" id="elkubqlsocbbf" class="animable"></path><path d="M67.67,240.81l2.3,5.08s5-1.09,5.08-1.93-.48-4.36-1.57-4.6S68.76,239.84,67.67,240.81Z" style="fill: none; stroke: rgb(38, 50, 56); stroke-miterlimit: 10; transform-origin: 71.3638px 242.602px;" id="elqqquhgvn2y" class="animable"></path><line x1="64.77" y1="241.42" x2="67.67" y2="240.81" style="fill: none; stroke: rgb(38, 50, 56); stroke-miterlimit: 10; transform-origin: 66.22px 241.115px;" id="elej7qux1n5r7" class="animable"></line><line x1="56.78" y1="244.08" x2="49.64" y2="247.95" style="fill: none; stroke: rgb(38, 50, 56); stroke-miterlimit: 10; transform-origin: 53.21px 246.015px;" id="ela9pk4mfkiuq" class="animable"></line><path d="M62.49,313.68s3.05-3.6,4.67-4.32a19.27,19.27,0,0,1,7-.89c1.44.17,4.85.53,4.85,2s0,2.47-1.43,1.62-3.78-.54-4.32-.54,3.06,2.52,2.88,3.42-2.52,2.33-4.13,3.95-2.16,2.16-3.24,2a5.49,5.49,0,0,1-2.34-1.62,6.71,6.71,0,0,1-2.87,1.62,6.79,6.79,0,0,1-3.6-.54l-2.15,1.26-.9-5.58Z" style="fill: rgb(184, 184, 184); stroke: rgb(38, 50, 56); stroke-linecap: round; stroke-linejoin: round; transform-origin: 67.96px 315.039px;" id="elo0tk1bxj7qo" class="animable"></path><line x1="67.52" y1="315.83" x2="70.76" y2="319.25" style="fill: none; stroke: rgb(38, 50, 56); stroke-linecap: round; stroke-linejoin: round; transform-origin: 69.14px 317.54px;" id="elyx4r7gib6y" class="animable"></line><line x1="70.22" y1="313.32" x2="73.45" y2="316.91" style="fill: none; stroke: rgb(38, 50, 56); stroke-linecap: round; stroke-linejoin: round; transform-origin: 71.835px 315.115px;" id="elox4cq3mv1b" class="animable"></line><line x1="73.27" y1="311.52" x2="71.12" y2="310.26" style="fill: none; stroke: rgb(38, 50, 56); stroke-linecap: round; stroke-linejoin: round; transform-origin: 72.195px 310.89px;" id="elh3vm31qcrsj" class="animable"></line><polygon points="89.76 321.55 70.35 326.13 85.05 298.76 104.46 294.17 89.76 321.55" style="fill: rgb(38, 50, 56); stroke: rgb(38, 50, 56); stroke-linecap: round; stroke-linejoin: round; transform-origin: 87.405px 310.15px;" id="elwdc21f9llbi" class="animable"></polygon><polygon points="59.63 323.6 55.41 324.1 54.92 314.78 59.14 314.28 59.63 323.6" style="fill: rgb(255, 255, 255); stroke: rgb(38, 50, 56); stroke-miterlimit: 10; transform-origin: 57.275px 319.19px;" id="elbrxcfa7n2lg" class="animable"></polygon><path d="M38.4,275.57s-5.93,1.44-7.55,7-9.7,46.38-9,48.89a6.37,6.37,0,0,0,3.95,4.32c1.26.36,31.06-10.7,31.06-10.7l-.72-10.43-15.06-.08,5-17.62" style="fill: rgb(146, 227, 169); stroke: rgb(38, 50, 56); stroke-linecap: round; stroke-linejoin: round; transform-origin: 39.3336px 305.679px;" id="elugf2y9qaqzd" class="animable"></path><line x1="41.1" y1="314.58" x2="33.37" y2="313.68" style="fill: rgb(146, 227, 169); stroke: rgb(38, 50, 56); stroke-linecap: round; stroke-linejoin: round; transform-origin: 37.235px 314.13px;" id="elzrakrk970nb" class="animable"></line><path d="M97.26,310s1.95.81,1.8,1.62-2.86,2.27-4.36,2.59-1.2-1.62,0-2.1A8.86,8.86,0,0,0,97.26,310Z" style="fill: rgb(184, 184, 184); stroke: rgb(38, 50, 56); stroke-linecap: round; stroke-linejoin: round; transform-origin: 96.3763px 312.123px;" id="el7c1frp9fn27" class="animable"></path><path d="M98,308.2s2,.81,1.8,1.62-2.85,2.27-4.36,2.6-1.2-1.62,0-2.11A8.86,8.86,0,0,0,98,308.2Z" style="fill: rgb(184, 184, 184); stroke: rgb(38, 50, 56); stroke-linecap: round; stroke-linejoin: round; transform-origin: 97.1173px 310.329px;" id="elxu264apfuy8" class="animable"></path><path d="M98.81,306s2.33.9,2.15,1.8-3.41,2.52-5.21,2.87-1.44-1.79,0-2.33A10.28,10.28,0,0,0,98.81,306Z" style="fill: rgb(184, 184, 184); stroke: rgb(38, 50, 56); stroke-linecap: round; stroke-linejoin: round; transform-origin: 97.7506px 308.354px;" id="elwzqk6p6q3r" class="animable"></path><path d="M99.34,304s2.33.9,2.15,1.8-3.41,2.52-5.21,2.87-1.44-1.79,0-2.33A10.28,10.28,0,0,0,99.34,304Z" style="fill: rgb(184, 184, 184); stroke: rgb(38, 50, 56); stroke-linecap: round; stroke-linejoin: round; transform-origin: 98.2806px 306.354px;" id="elzbkva2y5prm" class="animable"></path></g><defs>     <filter id="active" height="200%">         <feMorphology in="SourceAlpha" result="DILATED" operator="dilate" radius="2"></feMorphology>                <feFlood flood-color="#32DFEC" flood-opacity="1" result="PINK"></feFlood>        <feComposite in="PINK" in2="DILATED" operator="in" result="OUTLINE"></feComposite>        <feMerge>            <feMergeNode in="OUTLINE"></feMergeNode>            <feMergeNode in="SourceGraphic"></feMergeNode>        </feMerge>    </filter>    <filter id="hover" height="200%">        <feMorphology in="SourceAlpha" result="DILATED" operator="dilate" radius="2"></feMorphology>                <feFlood flood-color="#ff0000" flood-opacity="0.5" result="PINK"></feFlood>        <feComposite in="PINK" in2="DILATED" operator="in" result="OUTLINE"></feComposite>        <feMerge>            <feMergeNode in="OUTLINE"></feMergeNode>            <feMergeNode in="SourceGraphic"></feMergeNode>        </feMerge>            <feColorMatrix type="matrix" values="0   0   0   0   0                0   1   0   0   0                0   0   0   0   0                0   0   0   1   0 "></feColorMatrix>    </filter></defs></svg>
